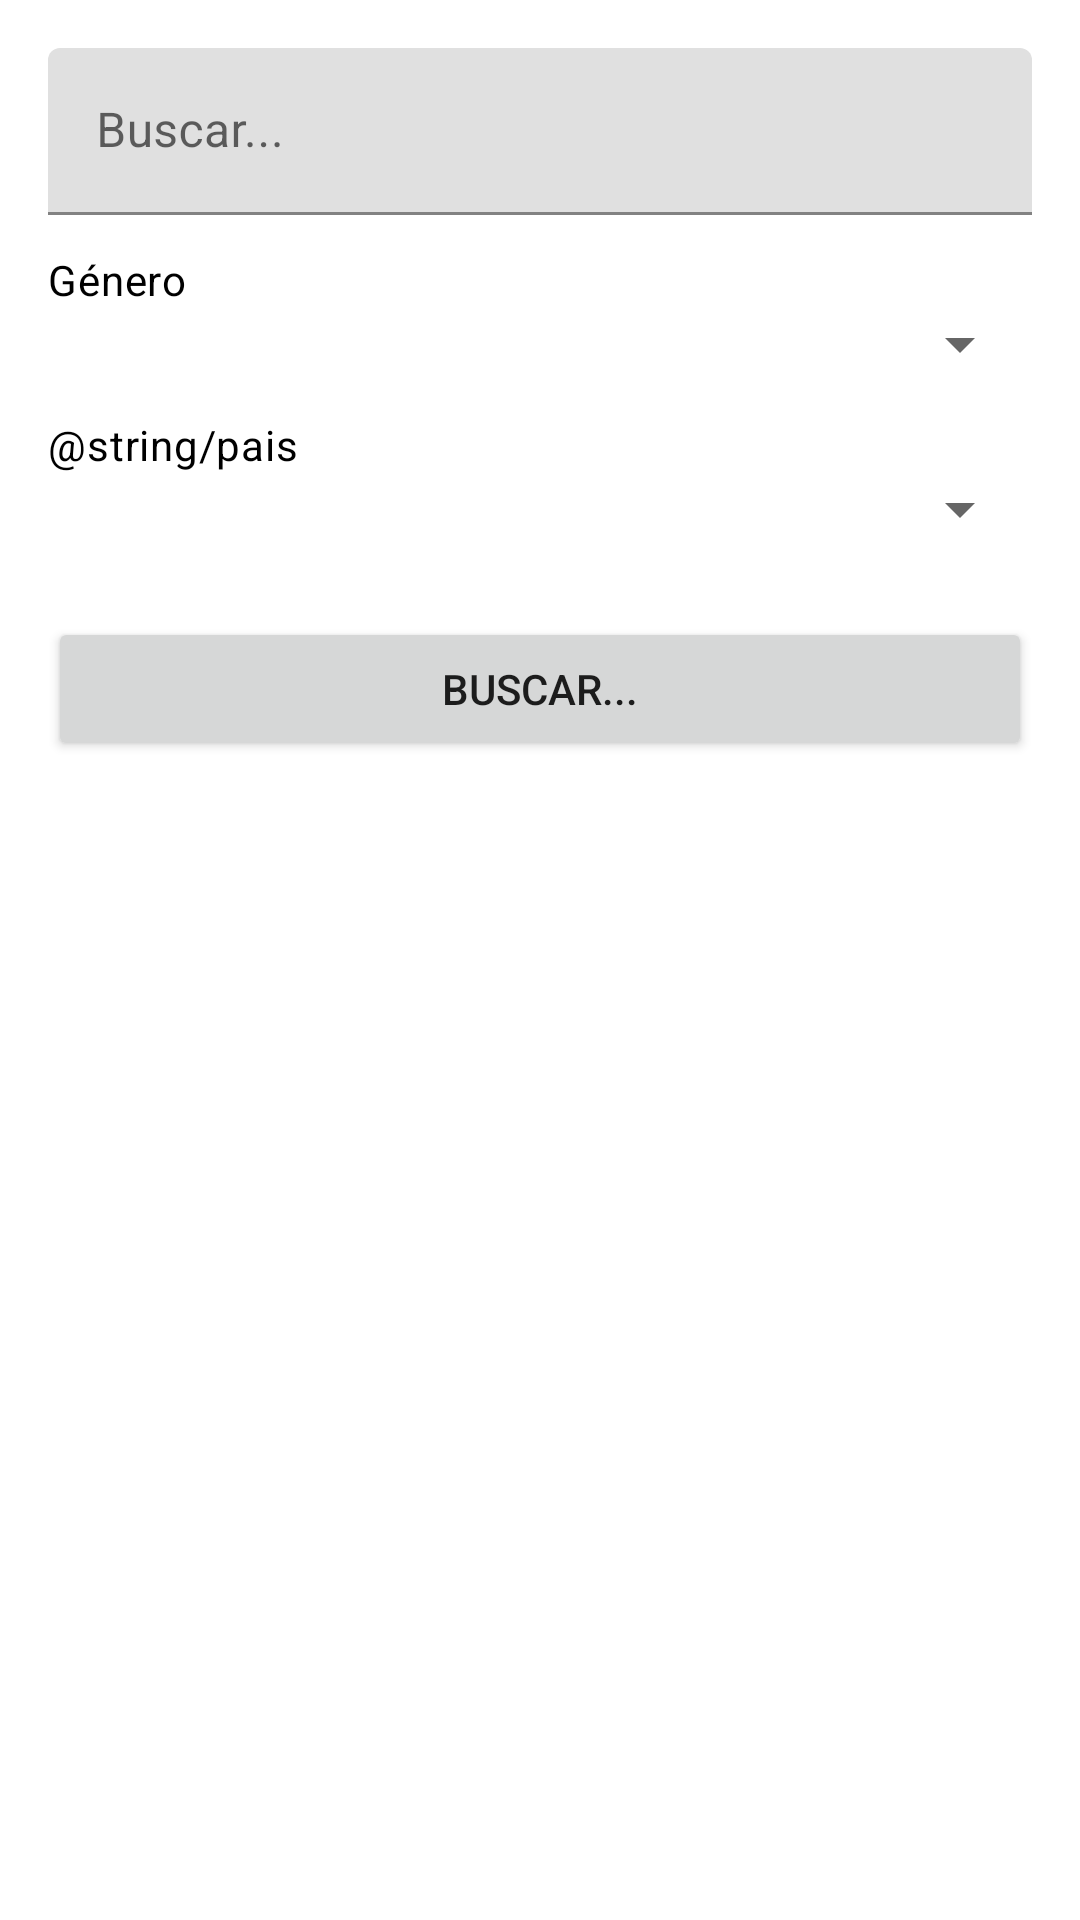

This screen was rendered from an Android layout file. Write that file and the resources it references.
<!-- AndroidManifest.xml: application theme Theme.InvestigacionDSM2 -->
<!-- res/layout/activity_artists.xml -->
<?xml version="1.0" encoding="utf-8"?>
<androidx.constraintlayout.widget.ConstraintLayout xmlns:android="http://schemas.android.com/apk/res/android"
    xmlns:app="http://schemas.android.com/apk/res-auto"
    xmlns:tools="http://schemas.android.com/tools"
    android:id="@+id/main"
    android:layout_width="match_parent"
    android:layout_height="match_parent"
    android:fitsSystemWindows="true"
    tools:context=".ArtistsActivity">

    <LinearLayout
        android:id="@+id/filter_row"
        android:layout_width="0dp"
        android:layout_margin="16dp"
        android:layout_height="wrap_content"
        android:gravity="center"
        android:orientation="vertical"
        app:layout_constraintEnd_toEndOf="parent"
        app:layout_constraintStart_toStartOf="parent"
        app:layout_constraintTop_toTopOf="parent">

        <com.google.android.material.textfield.TextInputLayout
            android:id="@+id/search_input_layout"
            android:layout_width="match_parent"
            android:layout_marginBottom="12dp"
            android:layout_height="wrap_content"
            android:hint="@string/buscar"
            app:startIconTint="@color/black"
            app:layout_constraintTop_toTopOf="parent"
            app:layout_constraintStart_toStartOf="parent"
            app:layout_constraintEnd_toEndOf="parent">
            <com.google.android.material.textfield.TextInputEditText
                android:id="@+id/search_bar"
                android:layout_width="match_parent"
                android:layout_height="wrap_content"
                android:imeOptions="actionSearch"
                android:inputType="text"
                android:singleLine="true" />
        </com.google.android.material.textfield.TextInputLayout>

        <LinearLayout
            android:layout_width="match_parent"
            android:layout_height="wrap_content"
            android:layout_marginBottom="12dp"
            android:orientation="vertical">

            <TextView
                android:layout_width="wrap_content"
                android:layout_height="wrap_content"
                android:text="@string/genero"
                android:textAppearance="@style/TextAppearance.Material3.BodyMedium"
                android:textColor="?attr/colorOnBackground" />

            <Spinner
                android:id="@+id/spinner_genre"
                android:layout_width="match_parent"
                android:layout_height="wrap_content"
                android:spinnerMode="dropdown" />
        </LinearLayout>

        <LinearLayout
            android:layout_width="match_parent"
            android:layout_height="wrap_content"
            android:layout_marginBottom="12dp"
            android:orientation="vertical">

            <TextView
                android:layout_width="wrap_content"
                android:layout_height="wrap_content"
                android:text="@string/pais"
                android:textAppearance="@style/TextAppearance.Material3.BodyMedium"
                android:textColor="?attr/colorOnBackground" />

            <Spinner
                android:id="@+id/spinner_country"
                android:layout_width="match_parent"
                android:layout_height="wrap_content"
                android:spinnerMode="dropdown" />
        </LinearLayout>

        <LinearLayout
            android:layout_width="match_parent"
            android:layout_height="wrap_content"
            android:orientation="vertical">

            <Button
                android:id="@+id/btn_buscar"
                android:layout_width="match_parent"
                android:layout_height="wrap_content"
                android:layout_marginTop="12dp"
                android:layout_marginBottom="12dp"
                android:text="@string/buscar" />
        </LinearLayout>
    </LinearLayout>

    <androidx.recyclerview.widget.RecyclerView
        android:id="@+id/rv_artists"
        android:layout_width="0dp"
        android:layout_height="0dp"
        android:layout_margin="16dp"
        app:layout_constraintTop_toBottomOf="@id/filter_row"
        app:layout_constraintBottom_toBottomOf="parent"
        app:layout_constraintStart_toStartOf="parent"
        app:layout_constraintEnd_toEndOf="parent"
        tools:listitem="@layout/artist_item" />

</androidx.constraintlayout.widget.ConstraintLayout>
<!-- res/layout/artist_item.xml (included above) -->
<?xml version="1.0" encoding="utf-8"?>
<com.google.android.material.card.MaterialCardView xmlns:android="http://schemas.android.com/apk/res/android"
    xmlns:app="http://schemas.android.com/apk/res-auto"
    android:layout_width="match_parent"
    android:layout_height="wrap_content"
    android:layout_marginVertical="8dp"
    app:cardCornerRadius="12dp"
    app:cardElevation="4dp"
    app:strokeColor="?attr/colorOutline"
    app:strokeWidth="1dp">

    <LinearLayout
        android:layout_width="match_parent"
        android:layout_height="wrap_content"
        android:orientation="horizontal"
        android:padding="12dp">

        
        <LinearLayout
            android:layout_width="match_parent"
            android:layout_height="wrap_content"
            android:orientation="vertical">

            <TextView
                android:id="@+id/tv_artist_name"
                android:layout_width="wrap_content"
                android:layout_height="wrap_content"
                android:text="Nombre del Artista"
                android:textAppearance="@style/TextAppearance.Material3.TitleMedium"
                android:textStyle="bold" />

            <TextView
                android:id="@+id/tv_artist_genre"
                android:layout_width="wrap_content"
                android:layout_height="wrap_content"
                android:text="Género: Pop"
                android:textAppearance="@style/TextAppearance.Material3.BodySmall" />

            <TextView
                android:id="@+id/tv_artist_country"
                android:layout_width="wrap_content"
                android:layout_height="wrap_content"
                android:text="País: Colombia"
                android:textAppearance="@style/TextAppearance.Material3.BodySmall" />

            <TextView
                android:id="@+id/tv_artist_description"
                android:layout_width="match_parent"
                android:layout_height="wrap_content"
                android:text="Descripción breve del artista."
                android:textAppearance="@style/TextAppearance.Material3.BodySmall"
                android:ellipsize="end"
                android:maxLines="2"
                android:layout_marginTop="4dp" />
        </LinearLayout>
    </LinearLayout>
</com.google.android.material.card.MaterialCardView>
<!-- resources referenced by this layout -->
<resources>
  <string name="buscar">Buscar...</string>
  <string name="genero">Género</string>
  <style name="Theme.InvestigacionDSM2" parent="Base.Theme.InvestigacionDSM2" />
  <style name="Base.Theme.InvestigacionDSM2" parent="Theme.MaterialComponents.DayNight.DarkActionBar">
          
          
      </style>
  <!-- not gathered from this repository: default colours our renderer supplied (Android Studio template values) -->
  <color name="black">#FF000000</color>
</resources>
